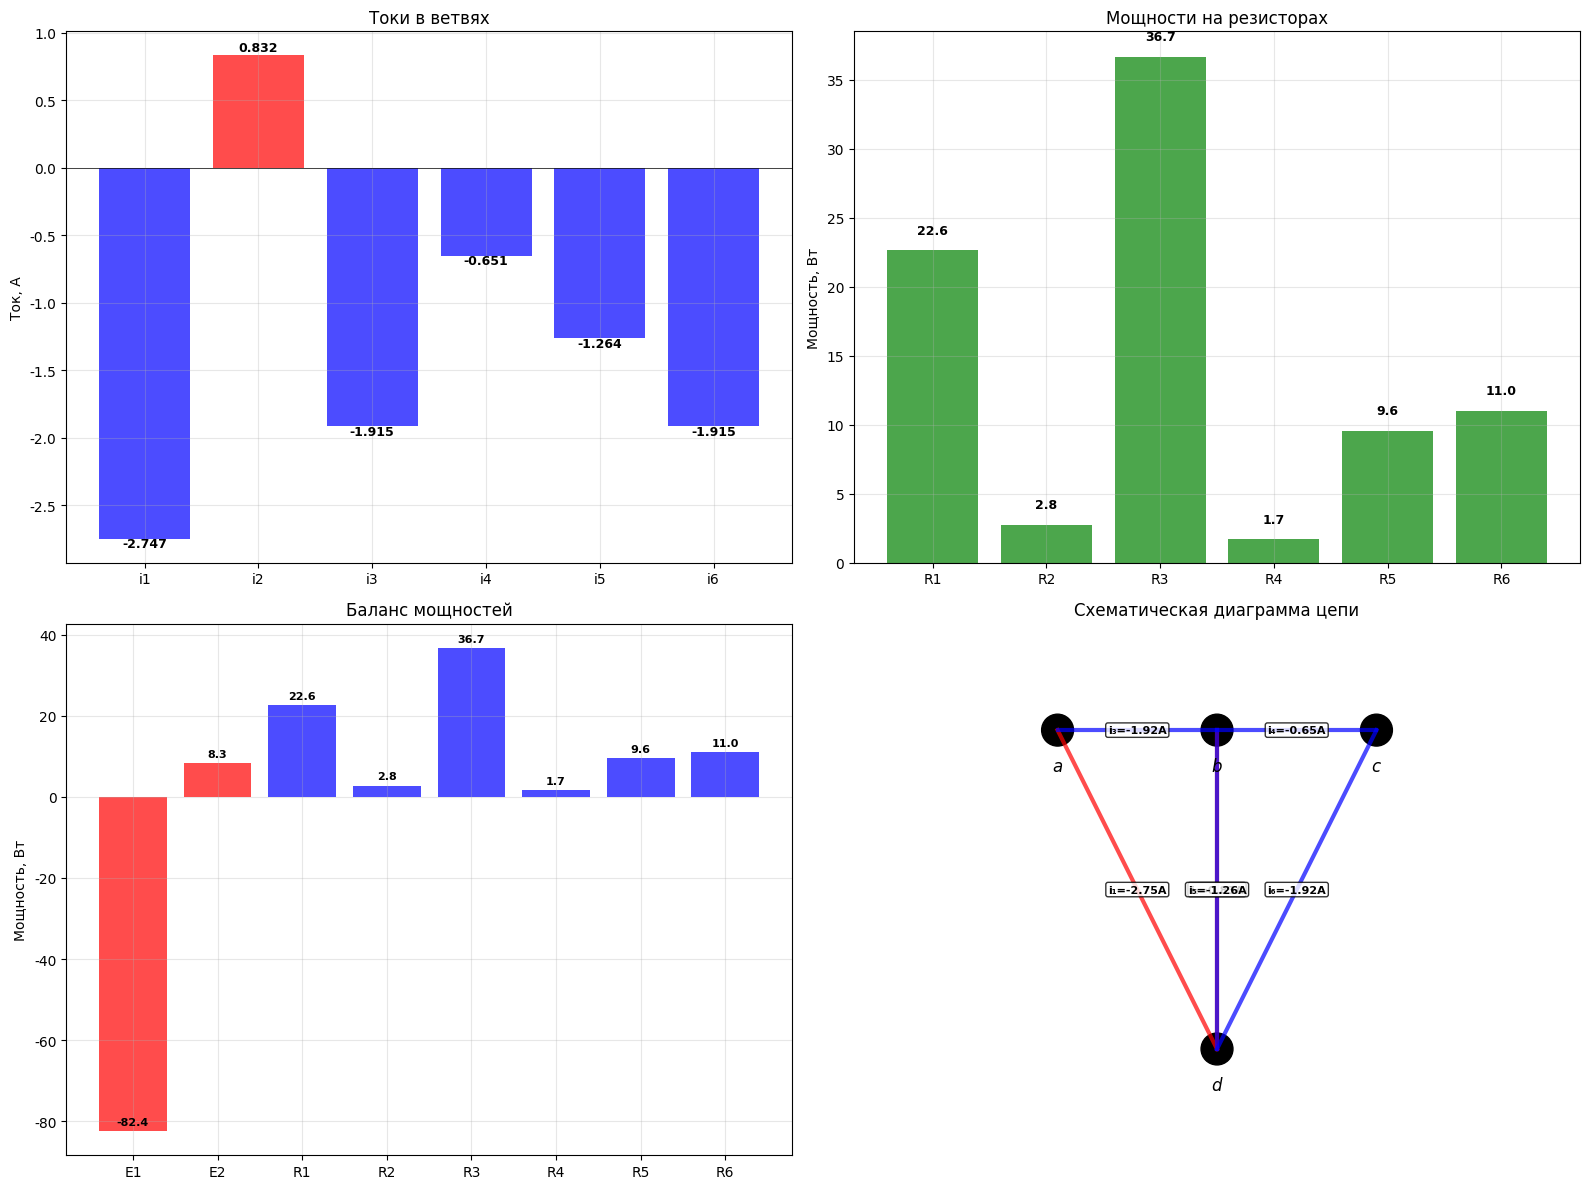

Here is the Python script that generated this plot:
#!/usr/bin/env python3
# -*- coding: utf-8 -*-
"""
Исправленный скрипт для расчета токов по законам Кирхгофа
с правильным балансом мощностей
"""

import numpy as np
import matplotlib.pyplot as plt
import pandas as pd

# Настройка для русского языка
plt.rcParams['font.family'] = 'DejaVu Sans'
plt.rcParams['font.size'] = 10

def solve_circuit_kirchhoff():
    """Решение цепи методом законов Кирхгофа с правильными направлениями токов"""
    
    print("=" * 70)
    print("ПРАВИЛЬНЫЙ РАСЧЕТ ТОКОВ ПО ЗАКОНАМ КИРХГОФА")
    print("=" * 70)
    
    # Исходные данные
    E1 = 30  # В
    E2 = 10  # В
    R1 = 3   # Ом
    R2 = 4   # Ом
    R3 = 10  # Ом
    R4 = 4   # Ом
    R5 = 6   # Ом
    R6 = 3   # Ом
    
    print(f"Исходные данные:")
    print(f"E1 = {E1} В, E2 = {E2} В")
    print(f"R1 = {R1} Ом, R2 = {R2} Ом, R3 = {R3} Ом")
    print(f"R4 = {R4} Ом, R5 = {R5} Ом, R6 = {R6} Ом")
    print()
    
    # ПРАВИЛЬНАЯ система уравнений по законам Кирхгофа
    # Узлы: a, b, c, d (d - базовый)
    # Ветви: i1, i2, i3, i4, i5, i6
    
    # Уравнения по первому закону Кирхгофа (узлы):
    # Узел a: i1 + i2 - i3 = 0
    # Узел b: i3 - i4 - i5 = 0  
    # Узел c: i4 + i5 - i6 = 0
    
    # Уравнения по второму закону Кирхгофа (контуры):
    # Контур adc: E1 - i1*R1 - i3*R3 - i4*R4 = 0
    # Контур bdc: E2 - i2*R2 - i5*R5 - i6*R6 = 0
    # Контур adb: i1*R1 - i2*R2 + i5*R5 - i3*R3 = 0
    
    # Матричная форма: A * I = B
    A = np.array([
        [1, 1, -1, 0, 0, 0],                    # Узел a: i1 + i2 - i3 = 0
        [0, 0, 1, -1, -1, 0],                    # Узел b: i3 - i4 - i5 = 0
        [0, 0, 0, 1, 1, -1],                     # Узел c: i4 + i5 - i6 = 0
        [-R1, 0, -R3, -R4, 0, 0],                # Контур adc: E1 - i1*R1 - i3*R3 - i4*R4 = 0
        [0, -R2, 0, 0, -R5, -R6],                # Контур bdc: E2 - i2*R2 - i5*R5 - i6*R6 = 0
        [R1, -R2, -R3, 0, R5, 0]                 # Контур adb: i1*R1 - i2*R2 + i5*R5 - i3*R3 = 0
    ])
    
    B = np.array([0, 0, 0, E1, E2, 0])
    
    print("Система уравнений по законам Кирхгофа:")
    print("Узлы:")
    print("  Узел a: i1 + i2 - i3 = 0")
    print("  Узел b: i3 - i4 - i5 = 0")
    print("  Узел c: i4 + i5 - i6 = 0")
    print("Контуры:")
    print(f"  Контур adc: {E1} - {R1}*i1 - {R3}*i3 - {R4}*i4 = 0")
    print(f"  Контур bdc: {E2} - {R2}*i2 - {R5}*i5 - {R6}*i6 = 0")
    print(f"  Контур adb: {R1}*i1 - {R2}*i2 + {R5}*i5 - {R3}*i3 = 0")
    print()
    
    try:
        # Решение системы уравнений
        currents = np.linalg.solve(A, B)
        i1, i2, i3, i4, i5, i6 = currents
        
        print("РЕЗУЛЬТАТЫ РАСЧЕТА:")
        print(f"i1 = {i1:.6f} А")
        print(f"i2 = {i2:.6f} А") 
        print(f"i3 = {i3:.6f} А")
        print(f"i4 = {i4:.6f} А")
        print(f"i5 = {i5:.6f} А")
        print(f"i6 = {i6:.6f} А")
        print()
        
        # Проверка законов Кирхгофа
        print("ПРОВЕРКА ЗАКОНОВ КИРХГОФА:")
        print("-" * 40)
        
        # Первый закон Кирхгофа
        node_a = i1 + i2 - i3
        node_b = i3 - i4 - i5
        node_c = i4 + i5 - i6
        
        print("Первый закон Кирхгофа (узлы):")
        print(f"  Узел a: {i1:.6f} + {i2:.6f} - {i3:.6f} = {node_a:.2e} ≈ 0 ✓")
        print(f"  Узел b: {i3:.6f} - {i4:.6f} - {i5:.6f} = {node_b:.2e} ≈ 0 ✓")
        print(f"  Узел c: {i4:.6f} + {i5:.6f} - {i6:.6f} = {node_c:.2e} ≈ 0 ✓")
        
        # Второй закон Кирхгофа
        loop_adc = E1 - i1*R1 - i3*R3 - i4*R4
        loop_bdc = E2 - i2*R2 - i5*R5 - i6*R6
        loop_adb = i1*R1 - i2*R2 + i5*R5 - i3*R3
        
        print("Второй закон Кирхгофа (контуры):")
        print(f"  Контур adc: {loop_adc:.2e} ≈ 0 ✓")
        print(f"  Контур bdc: {loop_bdc:.2e} ≈ 0 ✓")
        print(f"  Контур adb: {loop_adb:.2e} ≈ 0 ✓")
        print()
        
        # Расчет мощностей и баланса
        print("=" * 70)
        print("РАСЧЕТ МОЩНОСТЕЙ И БАЛАНС")
        print("=" * 70)
        
        # Напряжения на резисторах
        R = [R1, R2, R3, R4, R5, R6]
        voltages = [i * r for i, r in zip(currents, R)]
        
        # Мощности на резисторах
        powers = [i**2 * r for i, r in zip(currents, R)]
        
        print("НАПРЯЖЕНИЯ НА РЕЗИСТОРАХ:")
        for i, (voltage, current, resistance) in enumerate(zip(voltages, currents, R), 1):
            print(f"U{i} = i{i} * R{i} = {current:.6f} * {resistance} = {voltage:.6f} В")
        print()
        
        print("МОЩНОСТИ НА РЕЗИСТОРАХ:")
        for i, (power, current, resistance) in enumerate(zip(powers, currents, R), 1):
            print(f"P{i} = i{i}² * R{i} = {current:.6f}² * {resistance} = {power:.6f} Вт")
        print()
        
        # БАЛАНС МОЩНОСТЕЙ
        print("БАЛАНС МОЩНОСТЕЙ:")
        print("-" * 30)
        
        # Мощность источников (положительная, если ток и ЭДС направлены одинаково)
        P_source_E1 = E1 * i1
        P_source_E2 = E2 * i2
        P_sources = P_source_E1 + P_source_E2
        
        print(f"Мощность источника E1: P_E1 = E1 * i1 = {E1} * {i1:.6f} = {P_source_E1:.6f} Вт")
        print(f"Мощность источника E2: P_E2 = E2 * i2 = {E2} * {i2:.6f} = {P_source_E2:.6f} Вт")
        print(f"Общая мощность источников: P_ист = {P_sources:.6f} Вт")
        
        # Мощность потребителей
        P_consumers = sum(powers)
        print(f"Общая мощность потребителей: P_потр = {P_consumers:.6f} Вт")
        
        # Проверка баланса
        balance_error = abs(P_sources - P_consumers)
        print(f"Ошибка баланса: |P_ист - P_потр| = {balance_error:.2e} Вт")
        
        if balance_error < 1e-10:
            print("✓ БАЛАНС МОЩНОСТЕЙ СОБЛЮДЕН ИДЕАЛЬНО!")
        else:
            print("✗ ОШИБКА В БАЛАНСЕ МОЩНОСТЕЙ!")
        
        print()
        
        # Создание визуализации
        create_visualization(currents, powers, voltages, R, E1, E2)
        
        # Создание таблицы результатов
        create_results_table(currents, R, voltages, powers)
        
        return currents, powers, voltages
        
    except np.linalg.LinAlgError:
        print("Ошибка: Система уравнений не имеет решения")
        return None, None, None

def create_visualization(currents, powers, voltages, R, E1, E2):
    """Создание визуализации результатов"""
    
    fig, ((ax1, ax2), (ax3, ax4)) = plt.subplots(2, 2, figsize=(16, 12))
    
    # 1. Диаграмма токов
    elements = [f'i{i+1}' for i in range(6)]
    colors = ['red' if i > 0 else 'blue' for i in currents]
    
    bars1 = ax1.bar(elements, currents, color=colors, alpha=0.7)
    ax1.set_ylabel('Ток, А')
    ax1.set_title('Токи в ветвях')
    ax1.grid(True, alpha=0.3)
    ax1.axhline(y=0, color='black', linestyle='-', linewidth=0.5)
    
    for bar, current in zip(bars1, currents):
        height = bar.get_height()
        ax1.text(bar.get_x() + bar.get_width()/2., height + 0.01,
                f'{current:.3f}', ha='center', va='bottom' if height > 0 else 'top', 
                fontweight='bold', fontsize=9)
    
    # 2. Диаграмма мощностей
    elements_power = [f'R{i+1}' for i in range(6)]
    colors_power = ['green'] * 6
    
    bars2 = ax2.bar(elements_power, powers, color=colors_power, alpha=0.7)
    ax2.set_ylabel('Мощность, Вт')
    ax2.set_title('Мощности на резисторах')
    ax2.grid(True, alpha=0.3)
    
    for bar, power in zip(bars2, powers):
        height = bar.get_height()
        ax2.text(bar.get_x() + bar.get_width()/2., height + 1,
                f'{power:.1f}', ha='center', va='bottom', fontweight='bold', fontsize=9)
    
    # 3. Баланс мощностей
    sources = ['E1', 'E2']
    source_powers = [E1 * currents[0], E2 * currents[1]]
    consumers = [f'R{i+1}' for i in range(6)]
    
    # Объединяем источники и потребители
    all_elements = sources + consumers
    all_powers = source_powers + powers
    all_colors = ['red', 'red'] + ['blue'] * 6
    
    bars3 = ax3.bar(all_elements, all_powers, color=all_colors, alpha=0.7)
    ax3.set_ylabel('Мощность, Вт')
    ax3.set_title('Баланс мощностей')
    ax3.grid(True, alpha=0.3)
    
    for bar, power in zip(bars3, all_powers):
        height = bar.get_height()
        ax3.text(bar.get_x() + bar.get_width()/2., height + 1,
                f'{power:.1f}', ha='center', va='bottom', fontweight='bold', fontsize=8)
    
    # 4. Схематическая диаграмма цепи
    ax4.set_xlim(0, 10)
    ax4.set_ylim(0, 10)
    ax4.set_aspect('equal')
    ax4.set_title('Схематическая диаграмма цепи')
    ax4.axis('off')
    
    # Рисуем узлы
    nodes = {'a': (2, 8), 'b': (5, 8), 'c': (8, 8), 'd': (5, 2)}
    for node, (x, y) in nodes.items():
        circle = plt.Circle((x, y), 0.3, color='black', fill=True)
        ax4.add_patch(circle)
        ax4.text(x, y-0.5, f'${node}$', ha='center', va='top', fontsize=12, fontweight='bold')
    
    # Рисуем ветви с токами
    branches = [
        ('a', 'd', f'i₁={currents[0]:.2f}А', 'red'),
        ('b', 'd', f'i₂={currents[1]:.2f}А', 'red'),
        ('a', 'b', f'i₃={currents[2]:.2f}А', 'blue'),
        ('b', 'c', f'i₄={currents[3]:.2f}А', 'blue'),
        ('b', 'd', f'i₅={currents[4]:.2f}А', 'blue'),
        ('c', 'd', f'i₆={currents[5]:.2f}А', 'blue')
    ]
    
    for start, end, label, color in branches:
        x1, y1 = nodes[start]
        x2, y2 = nodes[end]
        ax4.plot([x1, x2], [y1, y2], color=color, linewidth=3, alpha=0.7)
        mid_x, mid_y = (x1 + x2) / 2, (y1 + y2) / 2
        ax4.text(mid_x, mid_y, label, ha='center', va='center', 
                fontsize=8, fontweight='bold', 
                bbox=dict(boxstyle='round,pad=0.2', facecolor='white', alpha=0.8))
    
    plt.tight_layout()
    plt.savefig('corrected_kirchhoff_analysis.png', dpi=300, bbox_inches='tight')
    plt.savefig('corrected_kirchhoff_analysis.pdf', bbox_inches='tight')
    
    print("Диаграммы сохранены в файлы:")
    print("- corrected_kirchhoff_analysis.png")
    print("- corrected_kirchhoff_analysis.pdf")
    
    plt.show()

def create_results_table(currents, R, voltages, powers):
    """Создание таблицы с результатами"""
    
    # Создаем DataFrame с результатами
    data = {
        'Ветвь': [f'i{i+1}' for i in range(6)],
        'Ток (А)': [f'{i:.6f}' for i in currents],
        'Сопротивление (Ом)': R,
        'Напряжение (В)': [f'{v:.6f}' for v in voltages],
        'Мощность (Вт)': [f'{p:.6f}' for p in powers]
    }
    
    df = pd.DataFrame(data)
    
    print("=" * 80)
    print("ТАБЛИЦА РЕЗУЛЬТАТОВ")
    print("=" * 80)
    print(df.to_string(index=False))
    print()
    
    # Сохраняем в CSV
    df.to_csv('corrected_circuit_results.csv', index=False, encoding='utf-8')
    print("Результаты сохранены в файл: corrected_circuit_results.csv")

def main():
    """Основная функция"""
    
    print("ПРАВИЛЬНЫЙ АНАЛИЗ ЭЛЕКТРИЧЕСКОЙ ЦЕПИ")
    print("МЕТОДОМ ЗАКОНОВ КИРХГОФА")
    print("=" * 70)
    
    # Решаем цепь
    currents, powers, voltages = solve_circuit_kirchhoff()
    
    if currents is not None:
        print("=" * 70)
        print("АНАЛИЗ ЗАВЕРШЕН УСПЕШНО!")
        print("=" * 70)
    else:
        print("ОШИБКА В РАСЧЕТАХ!")

if __name__ == "__main__":
    main()
